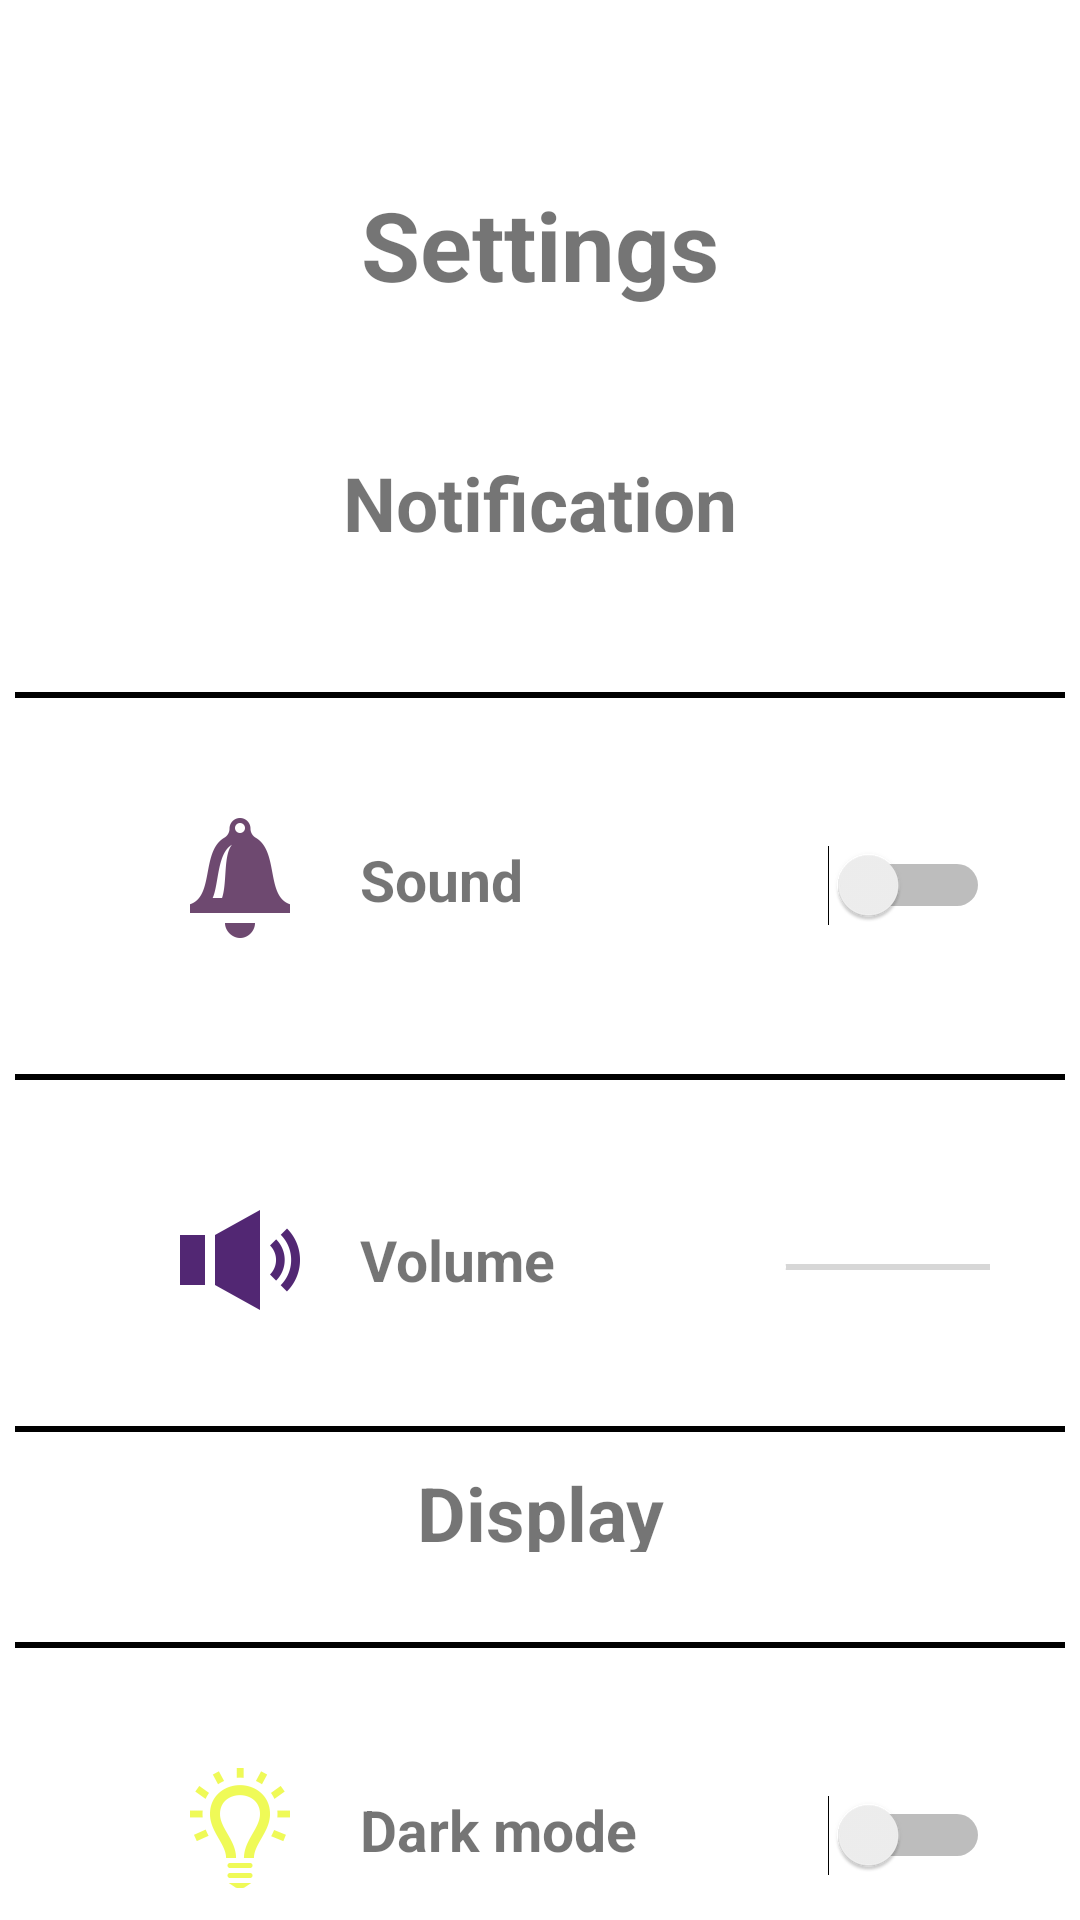

Produce the Android XML layout that renders to this screen, including the resource entries it uses.
<!-- AndroidManifest.xml: application theme Theme.GiftTracker -->
<!-- res/layout/fragment_settings.xml -->
<?xml version="1.0" encoding="utf-8"?>
<LinearLayout xmlns:android="http://schemas.android.com/apk/res/android"
xmlns:app="http://schemas.android.com/apk/res-auto"
xmlns:tools="http://schemas.android.com/tools"
android:layout_width="match_parent"
android:layout_height="match_parent"
tools:context=".fragments.SettingsFragment"
android:orientation="vertical">

<LinearLayout
    android:layout_width="match_parent"
    android:layout_height="wrap_content"
    android:orientation="vertical">


    <LinearLayout
        android:layout_width="match_parent"
        android:layout_height="150dp"
        android:layout_weight="1"
        android:orientation="vertical">
        


        <ImageButton
            android:id="@+id/settingsback"
            android:layout_width="50dp"
            android:layout_height="50dp"
            android:layout_marginTop="10dp"
            android:scaleType="fitCenter"
            android:backgroundTint="@color/white"
            android:src="@drawable/back"
            />


        


        <TextView
            android:layout_width="wrap_content"
            android:layout_height="wrap_content"
            android:layout_gravity="center"
            android:text="Settings"
            android:textSize="32dp"
            android:textStyle="bold" />
    </LinearLayout>

    <LinearLayout
        android:layout_width="match_parent"
        android:layout_height="wrap_content"
        android:layout_marginTop="10dp"
        android:layout_weight="1"
        android:orientation="vertical">
        
        <TextView
            android:layout_width="match_parent"
            android:layout_height="30dp"
            android:gravity="center"
            android:text="Notification"
            android:textSize="25dp"
            android:textStyle="bold" />
        <ImageView
            android:layout_width="350dp"
            android:layout_gravity="center"
            android:layout_height="2dp"
            android:background="@color/black"
            android:layout_marginTop="50dp"
            android:layout_marginBottom="20dp"/>
        
        <LinearLayout
            android:layout_width="match_parent"
            android:layout_height="match_parent"
            android:layout_weight="1"
            android:orientation="horizontal">

            <ImageView
                android:layout_width="match_parent"
                android:layout_height="40dp"
                android:gravity="center"
                android:layout_weight="1"
                android:src="@drawable/bell"
                android:layout_marginTop="20dp"
                android:paddingLeft="40dp"
                />
            <TextView
                android:layout_width="match_parent"
                android:layout_height="80dp"
                android:gravity="center_vertical"

                android:layout_weight="1"
                android:text="Sound"
                android:textSize="19dp"
                android:textStyle="bold" />
            <Switch
                android:id="@+id/sound_switch"
                android:layout_width="match_parent"
                android:layout_height="80dp"
                android:gravity="center"
                android:layout_weight="1"
                android:paddingRight="30dp"
                android:paddingTop="5dp"
                />

        </LinearLayout>
        <ImageView
            android:layout_width="350dp"
            android:layout_gravity="center"
            android:layout_height="2dp"
            android:background="@color/black"
            android:layout_marginTop="20dp"/>
        
        <LinearLayout
            android:layout_width="match_parent"
            android:layout_height="match_parent"
            android:layout_weight="1"
            android:orientation="horizontal"
            android:layout_marginTop="20dp">

            <ImageView
                android:layout_width="match_parent"
                android:layout_height="40dp"
                android:gravity="center"
                android:layout_weight="1"
                android:src="@drawable/volume"
                android:layout_marginTop="20dp"
                android:paddingLeft="40dp"
                />
            <TextView
                android:layout_width="match_parent"
                android:layout_height="80dp"
                android:gravity="center_vertical"
                android:layout_weight="1"
                android:text="Volume"
                android:textSize="19dp"
                android:textStyle="bold" />
            <SeekBar
                android:id="@+id/sound_seekbar"
                android:layout_width="match_parent"
                android:layout_height="80dp"
                android:gravity="center"
                android:layout_weight="1"
                android:paddingRight="30dp"
                android:paddingTop="5dp"
                />

        </LinearLayout>
        <ImageView
            android:layout_width="350dp"
            android:layout_gravity="center"
            android:layout_height="2dp"
            android:background="@color/black"
            android:layout_marginTop="30dp"/>
    </LinearLayout>

    
    <LinearLayout
        android:layout_width="match_parent"
        android:layout_height="wrap_content"
        android:layout_marginTop="10dp"
        android:layout_weight="1"
        android:orientation="vertical">

        <TextView
            android:layout_width="match_parent"
            android:layout_height="30dp"
            android:gravity="center"
            android:text="Display"
            android:textSize="25dp"
            android:textStyle="bold" />
        <ImageView
            android:layout_width="350dp"
            android:layout_gravity="center"
            android:layout_height="2dp"
            android:background="@color/black"
            android:layout_marginTop="30dp"
            />
        
        <LinearLayout
            android:layout_width="match_parent"
            android:layout_height="match_parent"
            android:layout_weight="1"
            android:orientation="horizontal"
            android:layout_marginTop="20dp">

            <ImageView
                android:layout_width="match_parent"
                android:layout_height="40dp"
                android:gravity="center"
                android:layout_weight="1"
                android:src="@drawable/bulb"
                android:layout_marginTop="20dp"
                android:paddingLeft="40dp"
                />
            <TextView
                android:layout_width="match_parent"
                android:layout_height="80dp"
                android:gravity="left"
                android:layout_weight="1"
                android:text="Dark mode"
                android:textSize="19dp"
                android:textStyle="bold" />
            <Switch
                android:id="@+id/mode_switch"
                android:layout_width="match_parent"
                android:layout_height="80dp"
                android:gravity="center_vertical"
                android:layout_weight="1"
                android:paddingRight="30dp"
                android:paddingTop="5dp"
                />

        </LinearLayout>
    </LinearLayout>
</LinearLayout>

</LinearLayout>
<!-- resources referenced by this layout -->
<resources>
  <color name="black">#FF000000</color>
  <color name="white">#FFFFFFFF</color>
  <!-- drawable bell: png bitmap (drawable-xxhdpi, 7352 bytes) -->
  <!-- drawable bulb: png bitmap (drawable-xxhdpi, 10752 bytes) -->
  <!-- drawable volume: png bitmap (drawable-xxhdpi, 5617 bytes) -->
  <style name="Theme.GiftTracker" parent="Theme.MaterialComponents.Light.NoActionBar">
          
          <item name="colorPrimary">@color/white</item>
          <item name="colorPrimaryVariant">@color/purple_500</item>
          <item name="colorOnPrimary">@color/black</item>
          
          <item name="colorSecondary">@color/white</item>
          <item name="colorSecondaryVariant">@color/teal_700</item>
          <item name="colorOnSecondary">@color/purple_500</item>
          
          <item name="android:statusBarColor" tools:targetApi="l">?attr/colorPrimaryVariant</item>
          
          <item name="android:datePickerStyle">@style/datepicker</item>
      </style>
  <color name="purple_500">#FF6200EE</color>
  <color name="teal_700">#FF018786</color>
  <style name="datepicker" parent="Theme.AppCompat.Light.Dialog">
          <item name="colorControlActivated">@color/purple_500</item>
      </style>
</resources>
